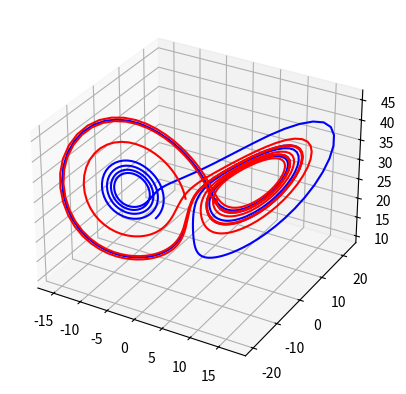
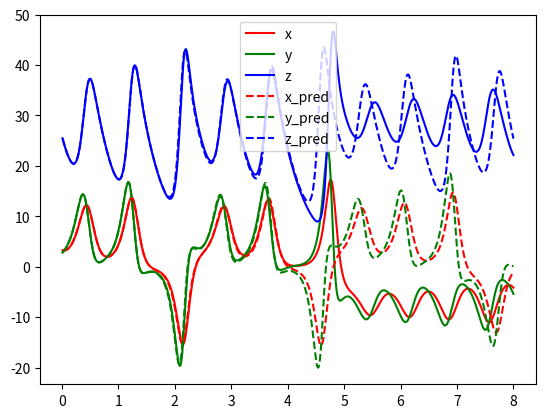

Reproduce these figures in Python, in order.
import numpy as np
from scipy.integrate import solve_ivp
import matplotlib.pyplot as plt

#reservoir size
n = 200

#timedomain
tmax = 20

#values of numbers of washout-, training -and prediction phase
washout = 500
training = 1000
prediction_time = 8 #time unit

#leaking rate
l = 0.9

lmd = 10
density = 0.1


def act(x):
    return np.tanh(x)

#function that creates a random adjacency matrix with spectral radius less than 1
def random_adjacency_matrix(n, p):
    # matrix = np.random.choice([-1, 0, 1], size=(n, n), p=[0, 0.9, 0.1])
    matrix = np.random.uniform(-1, 1, size=(n, n))

    # No vertex connects to itself
    for i in range(n):
        matrix[i][i] = 0

    for i in range(n):
        for j in range(n):
            if np.random.random() < 1 - p:
                matrix[j][i] = 0
            matrix[i][j] = matrix[j][i]

    # If i is connected to j, j is connected to i
    # for i in range(n):
    #     for j in range(n):
    #         if np.abs(matrix[j][i]) == 1 or np.abs(matrix[i][j]) == 1:
    #             if (i+j % 2) == 0:
    #                 matrix[i][j], matrix[j, i] = 1, 1
    #             else:
    #                 matrix[i][j], matrix[j, i] = -1, -1
    #         else:
    #             matrix[i][j] = matrix[j][i]

    # matrix = np.reshape(matrix, (n,n))
    # set spectral radius to a constant near 1, less than 1 ensures the echo state property
    matrix = (lmd / np.max(np.real(np.linalg.eigvals(matrix)))) * matrix
    return matrix


#define lorenz system
def lorenz(t, xyz, a, b, c):
    x = xyz
    dxdt = np.empty(3)
    dxdt[0] = a * (x[1] - x[0])
    dxdt[1] = x[0] * (b - x[2]) - x[1]
    dxdt[2] = x[0] * x[1] - c * x[2]
    return dxdt

#lorenz system parameters
a, b, c = 10.0, 30.0, 2

#initial value
x0 = np.array([1.0, 0.0, 0.0])


steps = washout + training
prediction = int((steps / tmax) * prediction_time)

#timeaxis
t = np.linspace(0, tmax, steps)

#data creation
sol = solve_ivp(lorenz, (0, tmax), x0, method='RK45', t_eval=t, args=(a, b, c))

#plot of the lorenz attractor
time = np.array(sol.t)
data = np.array(sol.y)
x, y, z = data


# x, y, z = np.array(x), np.array(y), np.array(z)

#data = np.array([x, y, z])
print(np.shape(data[:, 0]))

#extend solution
xnew = data[:, -1]

t = np.linspace(0, prediction_time, prediction + 1)
sol = solve_ivp(lorenz, (0, prediction_time), xnew, method='RK45', t_eval=t, args=(a, b, c))

time = np.array(sol.t)[1:]
coo = np.array(sol.y)[:, 1:]

#
#plt.plot(data.T, color='r', label='x')
# plt.plot(t, coo[0], color='r', label='x')
# plt.plot(t, coo[1], color='g', label='y')
# plt.plot(t, coo[2], color='b', label='z')
#
# plt.show()


plt.figure('lorenz solution')
ax = plt.axes(projection='3d')

# Data for a three-dimensional line
# ax.plot3D(*data, 'blue')
ax.plot3D(*coo, 'blue')


#implementation of the echo state network

error = 200
X_pred = 0
count = 0

while error > 100:
    count += 1
    #initial value of the reservoir
    r = np.zeros(n)

    #random (input-) matrix that maps the data for every timestep into the reservoir
    #Win = (np.random.rand(n, 3) - 0.5) * 2
    Win = np.random.uniform(-0.1, 0.1, size=(n, 3))
    #Win = np.array([np.identity(3) for i in range(n // 3)]).reshape((n, 3))


    for i in range(n):
        for j in range(3):
            if np.random.random() < 2/3:
                Win[i][j] = 0

    #random adjacency matrix which connects some of the "reservoir points"
    W_r = random_adjacency_matrix(n, density)


    for k in range(washout):
        r = (1 - l) * r + l * act(Win @ data[:, k] + W_r @ r)



    #creates matrix of reservoir states in training phase
    X = []
    print('Finding reservoir states...')
    perc = 0

    for k in range(washout, steps):
        if ((k - washout) * 100) // training  > perc:
            perc += 1
            if perc % 10 == 0:
                print(f"{perc // 10}", sep='', end='', flush=True)
            else:
                print("▮", sep='', end='', flush=True)
            if perc == 99:
                print('')

        X.append(r)
        r = (1 - l) * r + l * act(Win @ data[:, k] + W_r @ r)



    print('Completed.')
    # plt.figure()
    # plt.plot([i for i in range(steps)], X)
    # plt.show()

    print(np.shape(X))

    X = np.array(X).T

    #matrix of solutions in training phase
    Xtarget = data[:, washout:steps]

    print(np.shape(Xtarget))

    #computation of the output matrix via ridge regression with regularization term beta
    # beta = 1e-12
    # Wout = Xtarget @ X.T @ np.linalg.inv(X @ X.T + beta * np.identity(n))

    #print(np.linalg.norm(Wout @ X - Xtarget))

    # Xtarget = Wout @ X
    Wout = np.linalg.lstsq(X.T, Xtarget.T, rcond=None)[0]
    Wout = Wout.T

    print(np.linalg.norm(Wout @ X - Xtarget))
    #
    # #computation of the error
    # s = 0
    # r = np.zeros(n)
    # for k in range(washout):
    #     r = (1 - l) * r + l * act(Win @ data[:, k] + W_r @ r)
    #     s = s + np.linalg.norm(data[:, k] - (Wout @ r), None) ** 2
    # print(s)
    #
    # r = np.zeros(n)
    #
    # for k in range(training):
    #     r = (1 - l) * r + l * np.arctan(Win @ data[:, k] + W_r @ r)
    #     #print(Wout @ r)


    print('generating prediction...')

    R = []
    perc = 0
    for k in range(prediction):
        if (k * 100) // prediction  > perc:
            perc += 1
            if perc % 10 == 0:
                print("|", sep='', end='', flush=True)
            else:
                print("▮", sep='', end='', flush=True)
            if perc == 99:
                print('')

        # r = (1 - l) * r + l * act(Win @ data[:, k] + W_r @ r)
        #print(data[:, k], Wout @ r)
        R.append(r)
        r = (1 - l) * r + l * act(Win @ (Wout @ r) + W_r @ r)
        #print(Wout @ r)


    print('end prediction')
    R = np.array(R).T

    X_pred = Wout @ R

    error = max(np.linalg.norm(X_pred, axis=0))

print(f'Number of tries: {count}')

# for i in range(prediction):
#     print(X_pred[i])
#[print(col) for col in X_pred.T]



# plt.figure('lorenz prediction')

# ax = plt.axes(projection='3d')

# Data for a three-dimensional line
xline = X_pred[0]
yline = X_pred[1]
zline = X_pred[2]
ax.plot3D(xline, yline, zline, 'red')

plt.figure('coordinates')

plt.plot(time, coo[0], color='r', label='x')
plt.plot(time, coo[1], color='g', label='y')
plt.plot(time, coo[2], color='b', label='z')

plt.plot(time, xline, 'r--', label='x_pred', )
plt.plot(time, yline, 'g--', label='y_pred')
plt.plot(time, zline, 'b--', label='z_pred')

plt.legend()

plt.show()
